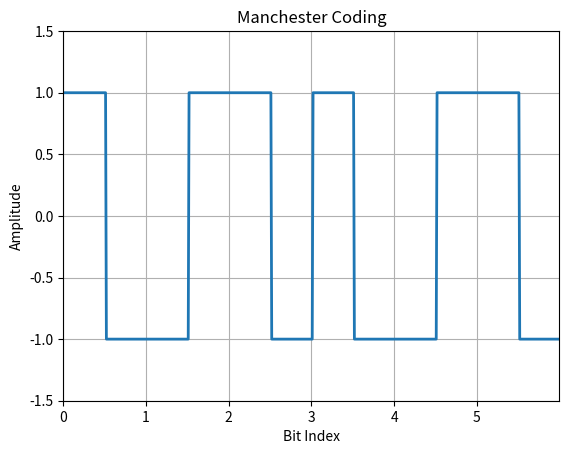

The matplotlib source for this figure:
import numpy as np
import matplotlib.pyplot as plt

N = 6  # Number of bits

# Directly specify the binary sequence
n = np.array([1, 0, 1, 1, 0, 1])  # Example binary sequence
print("Binary sequence:", n)

# Binary to Manchester Conversion
nnn = []
for bit in n:
    if bit == 1:
        nn = [1, -1]
    else:
        nn = [-1, 1]
    nnn.extend(nn)

# Manchester Coding Pulse Shaping
i = 0
l = 0.5
t = np.arange(0, N + 0.01, 0.01)
y = []
for j in range(len(t)):
    if t[j] <= l:  # Condition for the first half cycle
        y.append(nnn[i])  # Assign values for the first half cycle
    else:
        y.append(nnn[i])
        i += 1
        l += 0.5

# Plotting
plt.plot(t, y, linewidth=2)  # Linewidth 2 for clear visualization
plt.axis([0, N, -1.5, 1.5])  # Axis set-up
plt.grid(True)
plt.title("Manchester Coding")
plt.xticks(np.arange(N), np.arange(N))
plt.xlabel('Bit Index')
plt.ylabel('Amplitude')
plt.show()
